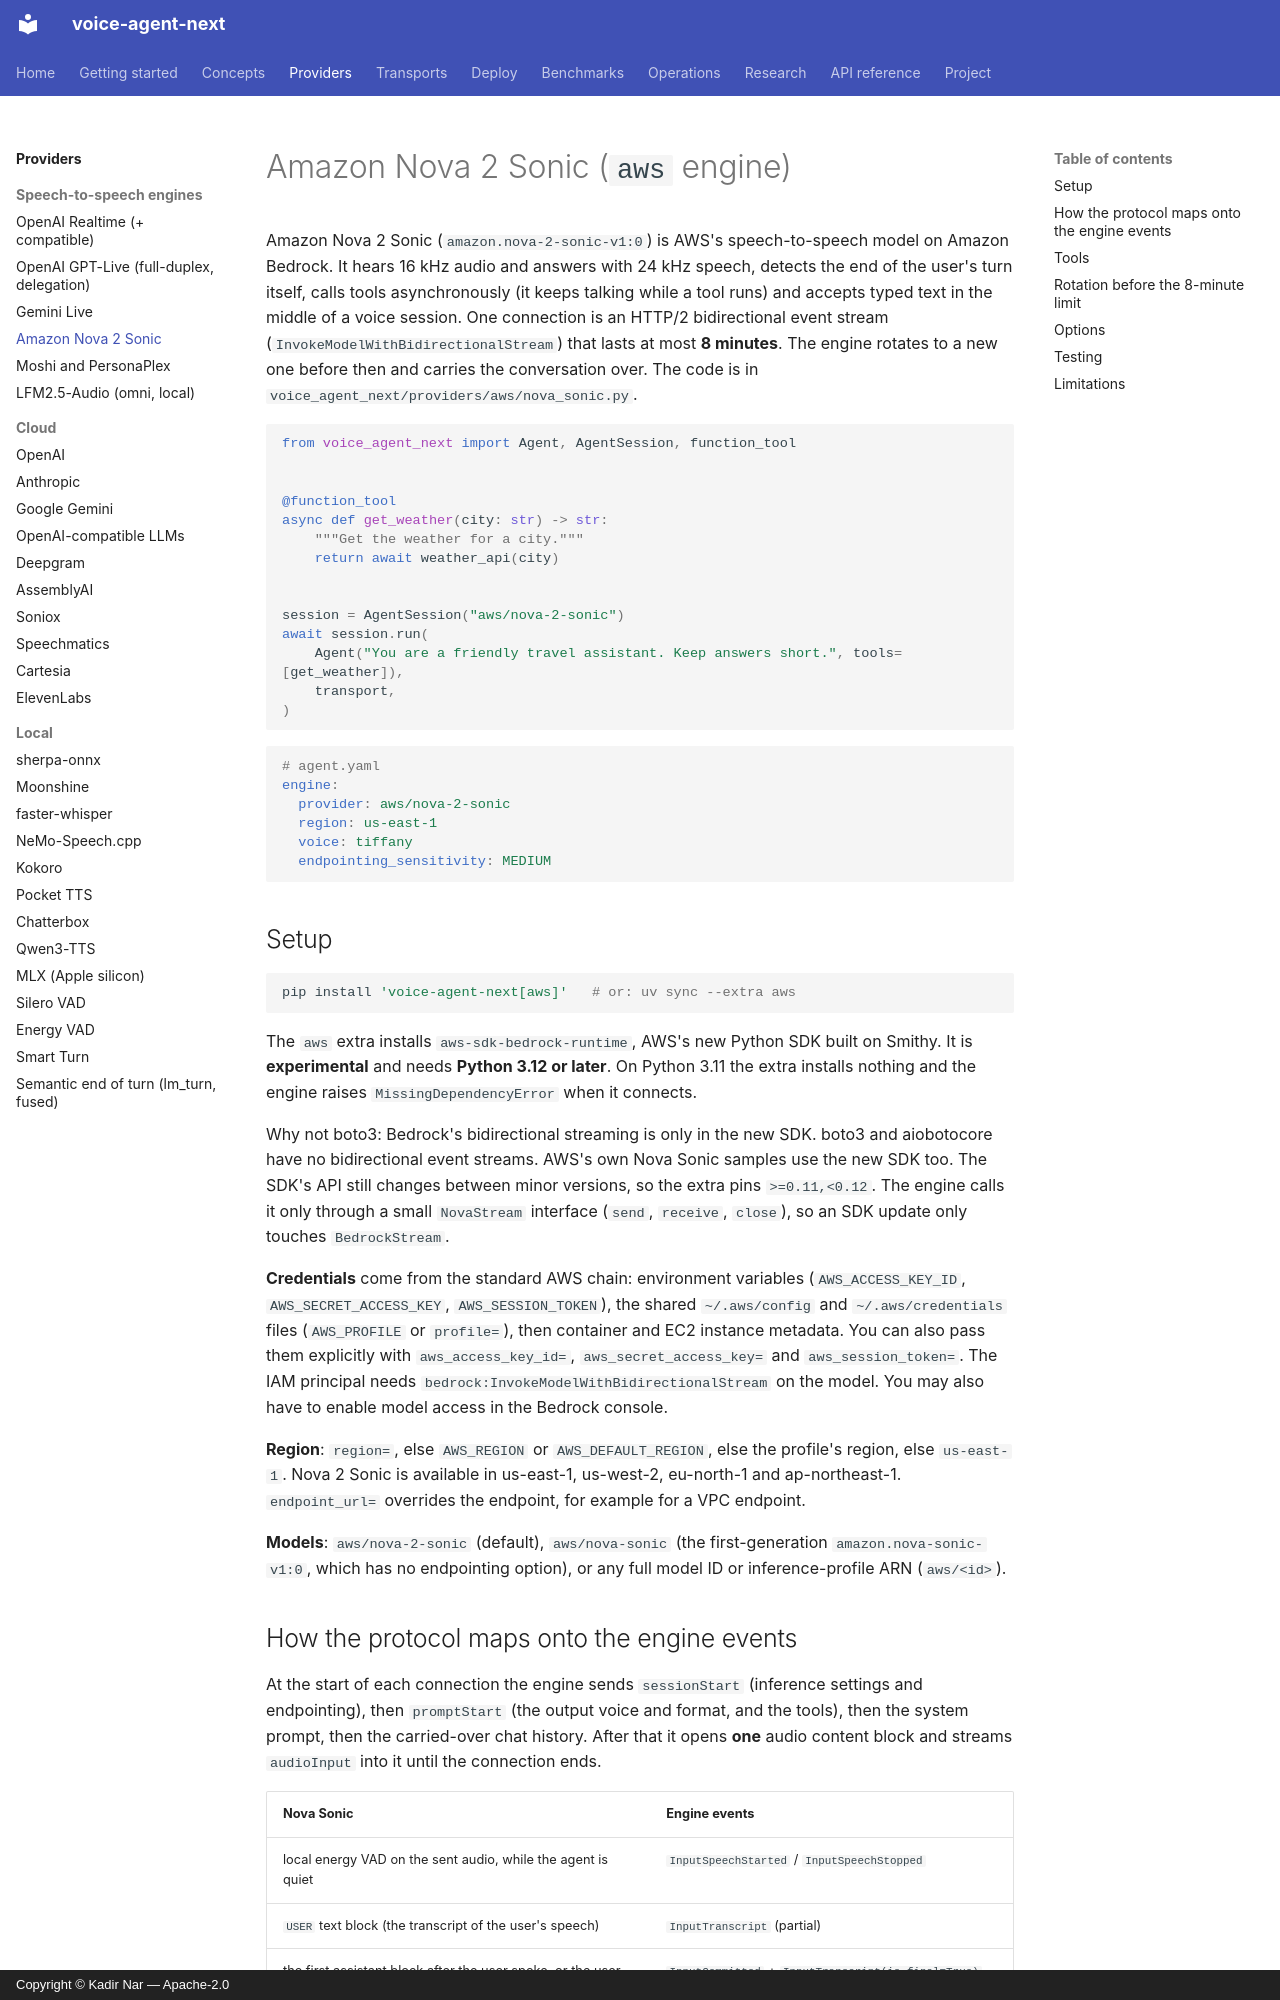

repository: kadirnar/voice-agent-next · page: providers/aws-nova-sonic/index.html · generator: mkdocs · copyright: Copyright © Kadir Nar — Apache-2.0

# Amazon Nova 2 Sonic (`aws` engine)

Amazon Nova 2 Sonic (`amazon.nova-2-sonic-v1:0`) is AWS's speech-to-speech model on
Amazon Bedrock. It hears 16 kHz audio and answers with 24 kHz speech, detects the end of
the user's turn itself, calls tools asynchronously (it keeps talking while a tool runs)
and accepts typed text in the middle of a voice session. One connection is an HTTP/2
bidirectional event stream (`InvokeModelWithBidirectionalStream`) that lasts at most
**8 minutes**. The engine rotates to a new one before then and carries the conversation
over. The code is in `voice_agent_next/providers/aws/nova_sonic.py`.

```python
from voice_agent_next import Agent, AgentSession, function_tool


@function_tool
async def get_weather(city: str) -> str:
    """Get the weather for a city."""
    return await weather_api(city)


session = AgentSession("aws/nova-2-sonic")
await session.run(
    Agent("You are a friendly travel assistant. Keep answers short.", tools=[get_weather]),
    transport,
)
```

```yaml
# agent.yaml
engine:
  provider: aws/nova-2-sonic
  region: us-east-1
  voice: tiffany
  endpointing_sensitivity: MEDIUM
```

## Setup

```bash
pip install 'voice-agent-next[aws]'   # or: uv sync --extra aws
```

The `aws` extra installs `aws-sdk-bedrock-runtime`, AWS's new Python SDK built on Smithy.
It is **experimental** and needs **Python 3.12 or later**. On Python 3.11 the extra
installs nothing and the engine raises `MissingDependencyError` when it connects.

Why not boto3: Bedrock's bidirectional streaming is only in the new SDK. boto3 and
aiobotocore have no bidirectional event streams. AWS's own Nova Sonic samples use the new
SDK too. The SDK's API still changes between minor versions, so the extra pins
`>=0.11,<0.12`. The engine calls it only through a small `NovaStream` interface (`send`,
`receive`, `close`), so an SDK update only touches `BedrockStream`.

**Credentials** come from the standard AWS chain: environment variables
(`AWS_ACCESS_KEY_ID`, `AWS_SECRET_ACCESS_KEY`, `AWS_SESSION_TOKEN`), the shared
`~/.aws/config` and `~/.aws/credentials` files (`AWS_PROFILE` or `profile=`), then
container and EC2 instance metadata. You can also pass them explicitly with
`aws_access_key_id=`, `aws_secret_access_key=` and `aws_session_token=`. The IAM
principal needs `bedrock:InvokeModelWithBidirectionalStream` on the model. You may also
have to enable model access in the Bedrock console.

**Region**: `region=`, else `AWS_REGION` or `AWS_DEFAULT_REGION`, else the profile's
region, else `us-east-1`. Nova 2 Sonic is available in us-east-1, us-west-2, eu-north-1
and ap-northeast-1. `endpoint_url=` overrides the endpoint, for example for a VPC
endpoint.

**Models**: `aws/nova-2-sonic` (default), `aws/nova-sonic` (the first-generation
`amazon.nova-sonic-v1:0`, which has no endpointing option), or any full model ID or
inference-profile ARN (`aws/<id>`).
